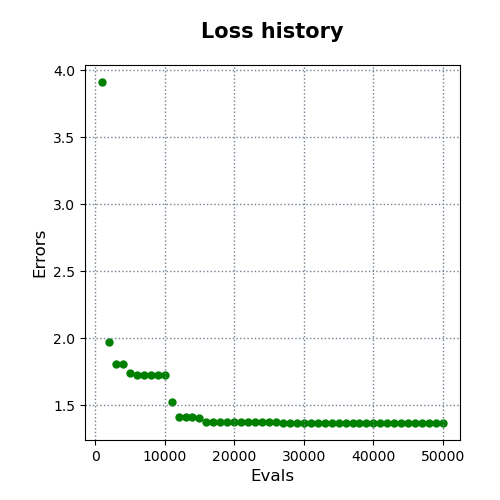

Values plotted in this chart, from the file beside it:
evals, errors
1000, 3.913
2000, 1.972
3000, 1.807
4000, 1.807
5000, 1.743
6000, 1.73
7000, 1.725
8000, 1.725
9000, 1.725
10000, 1.725
11000, 1.528
12000, 1.413
13000, 1.413
14000, 1.413
15000, 1.408
16000, 1.375
17000, 1.375
18000, 1.375
19000, 1.375
20000, 1.375
21000, 1.375
22000, 1.375
23000, 1.375
24000, 1.375
25000, 1.375
26000, 1.375
27000, 1.368
28000, 1.368
29000, 1.368
30000, 1.368
31000, 1.368
32000, 1.368
33000, 1.368
34000, 1.368
35000, 1.368
36000, 1.368
37000, 1.368
38000, 1.368
39000, 1.368
40000, 1.368
41000, 1.368
42000, 1.368
43000, 1.368
44000, 1.368
45000, 1.368
46000, 1.368
47000, 1.368
48000, 1.368
49000, 1.368
50000, 1.368
